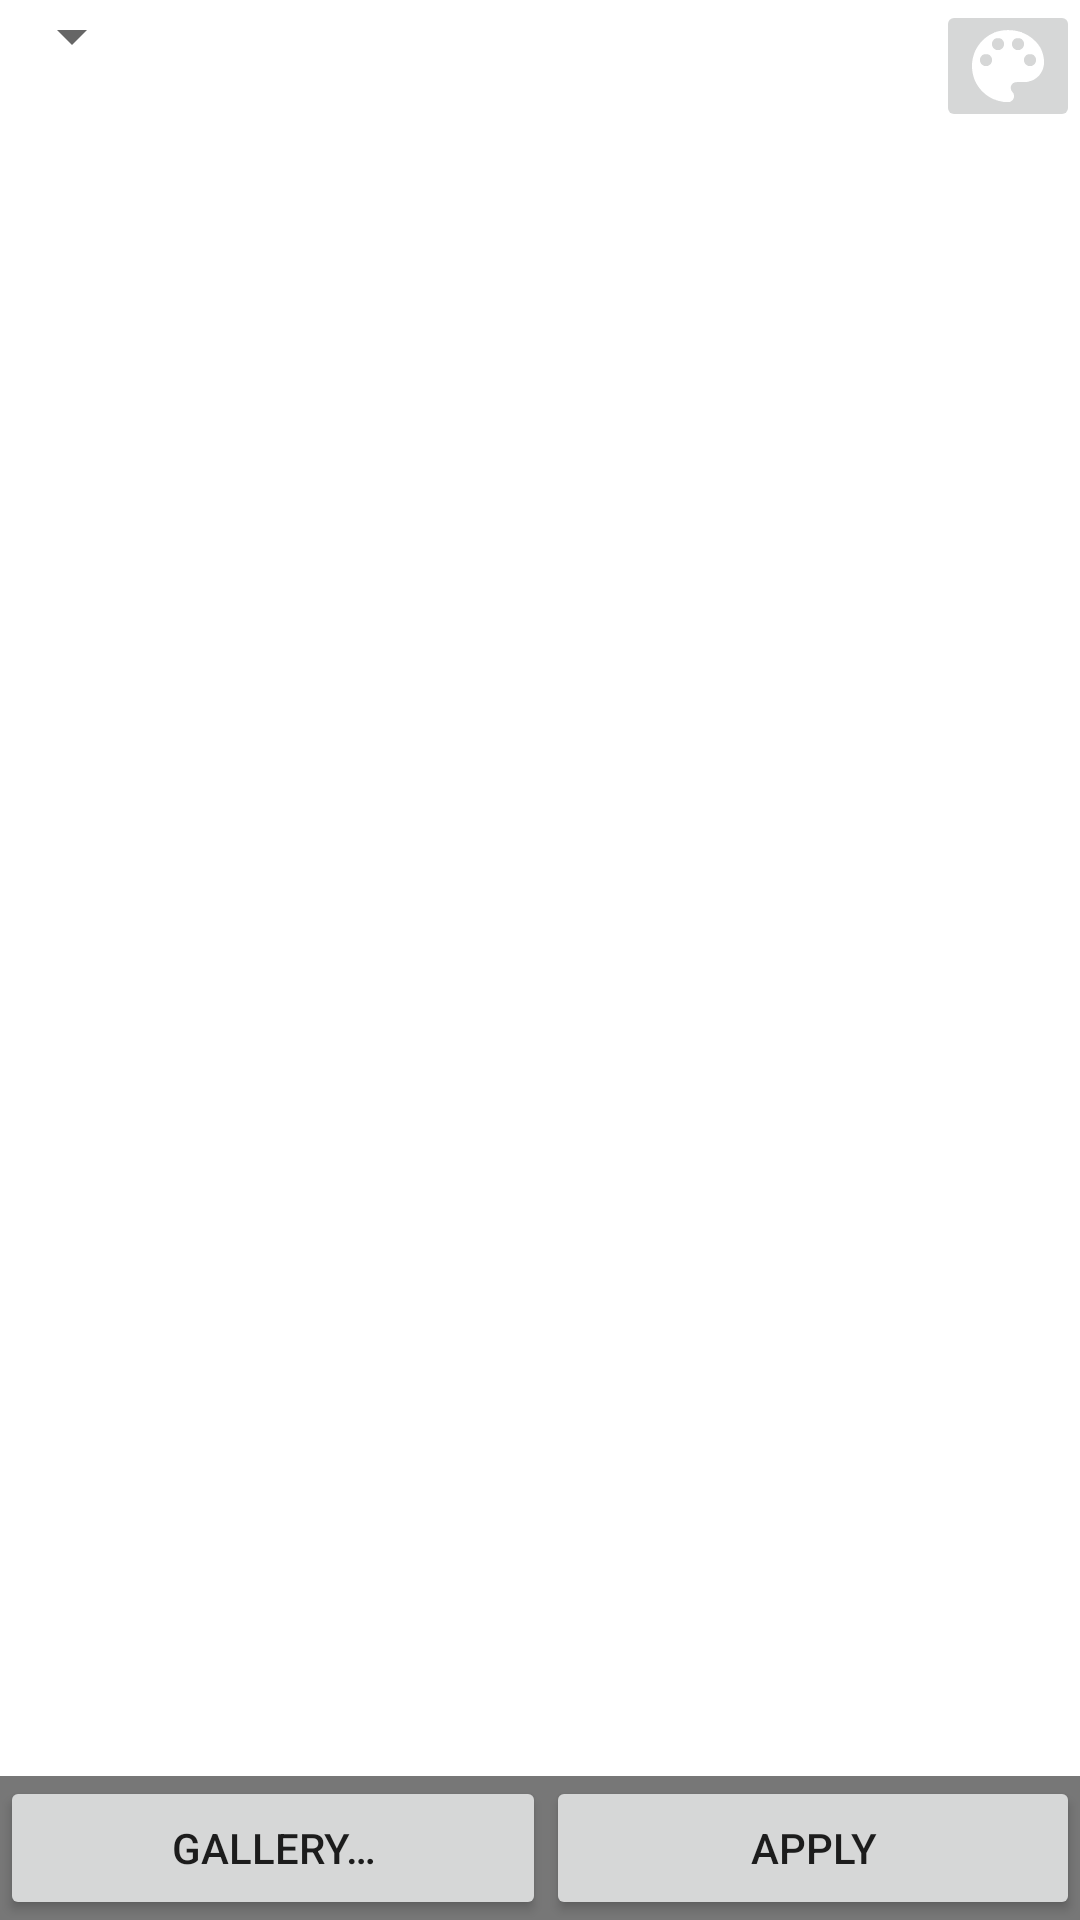

Android layout source for this screen:
<!-- AndroidManifest.xml: fallback theme Theme.MaterialComponents.DayNight.NoActionBar -->
<!-- res/layout/image_picker.xml -->
<?xml version="1.0" encoding="UTF-8"?>
<RelativeLayout xmlns:android="http://schemas.android.com/apk/res/android"
    android:id="@+id/pickerLayout"
    android:layout_width="fill_parent"
    android:layout_height="fill_parent" >

    <Spinner
        android:id="@+id/pickerList"
        android:layout_width="wrap_content"
        android:layout_height="wrap_content" />

    <ImageButton
        android:id="@+id/colorPick"
        android:layout_width="wrap_content"
        android:layout_height="wrap_content"
        android:layout_alignParentRight="true"
        android:src="@drawable/ic_color" />

    <LinearLayout
        style="@style/butterbartheme"
        android:layout_width="fill_parent"
        android:layout_height="wrap_content"
        android:layout_alignParentBottom="true"
        android:background="#88000000"
        android:orientation="horizontal" >

        <Button
            android:id="@+id/browse"
            android:layout_width="wrap_content"
            android:layout_height="wrap_content"
            android:layout_weight="1"
            android:text="@string/ip_gallery" />

        <Button
            android:id="@+id/setBack"
            android:layout_width="wrap_content"
            android:layout_height="wrap_content"
            android:layout_weight="1"
            android:text="@string/ip_set_back" />
    </LinearLayout>

</RelativeLayout>
<!-- resources referenced by this layout -->
<resources>
  <!-- drawable ic_color: png bitmap (drawable-hdpi, 427 bytes) -->
  <string name="ip_gallery">Gallery…</string>
  <string name="ip_set_back">Apply</string>
  <style name="butterbartheme" parent="@android:style/ButtonBar" />
</resources>
